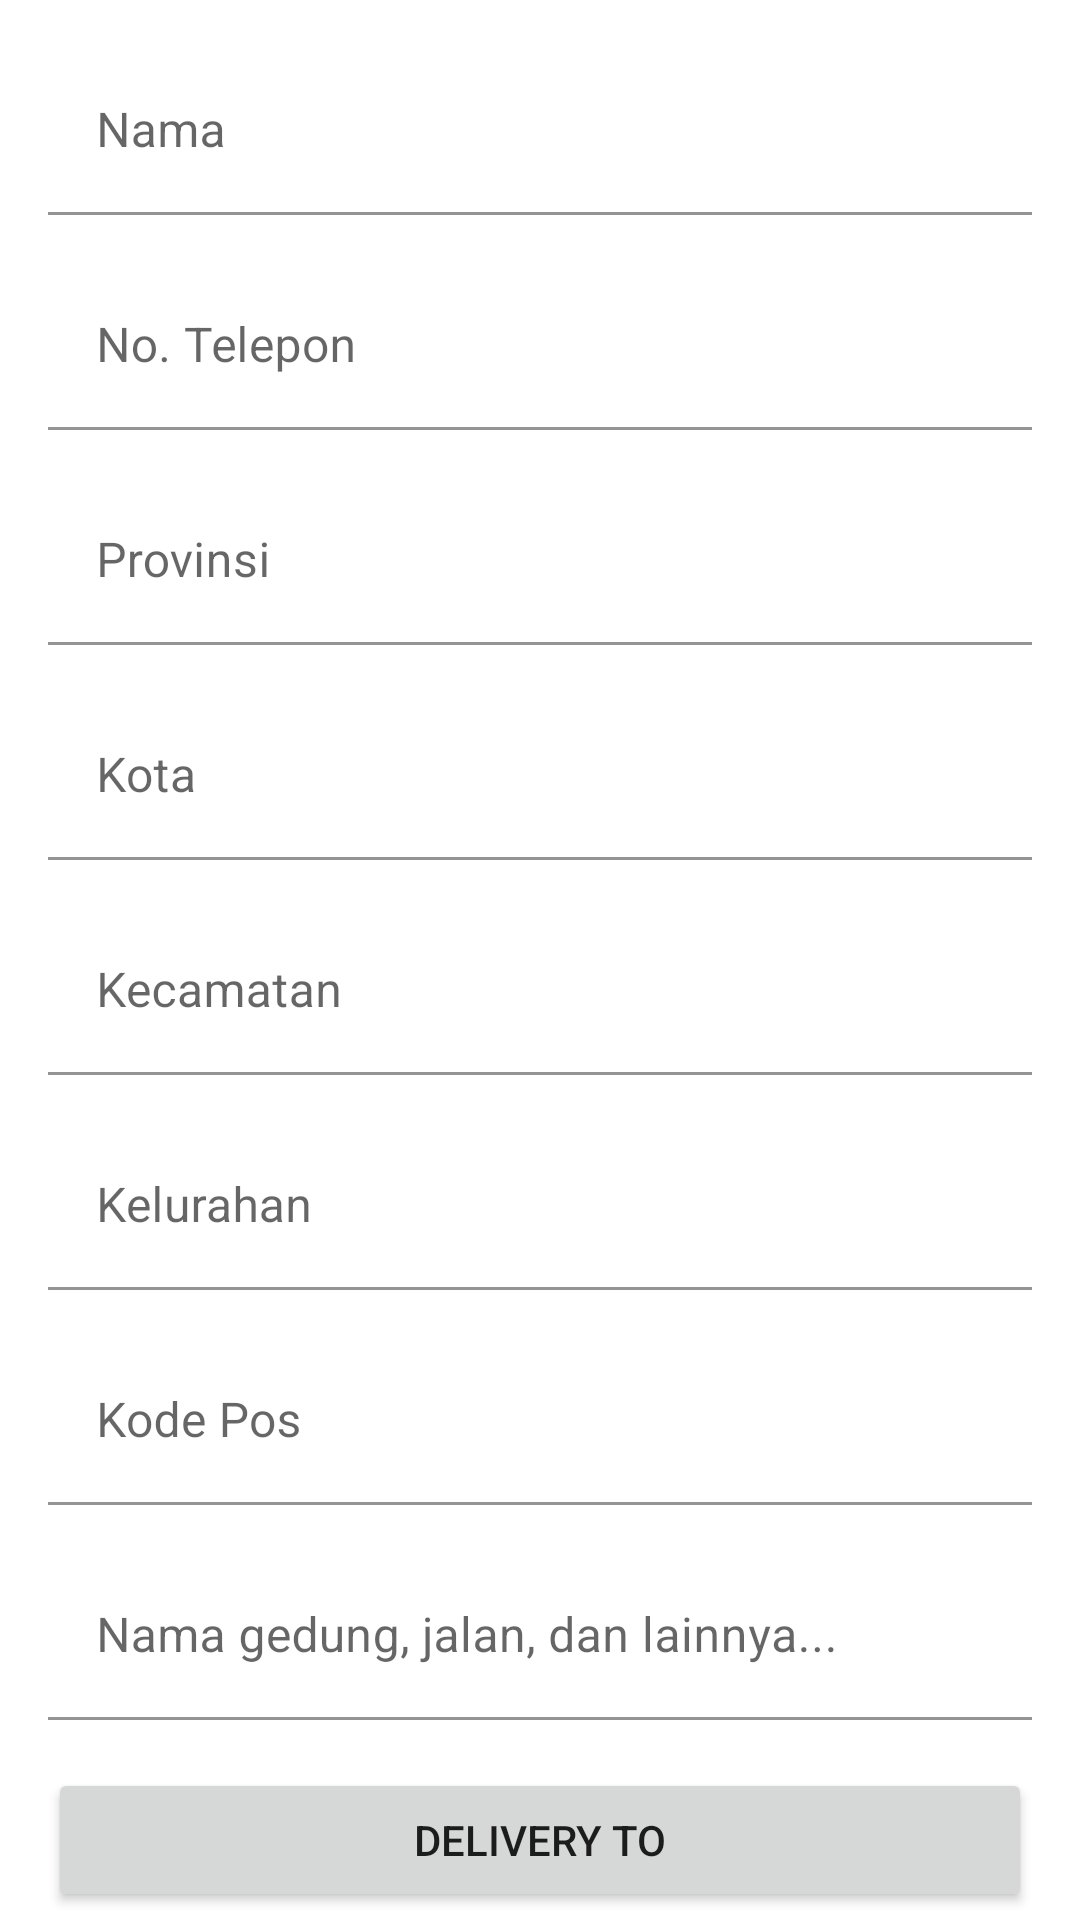

This screen was rendered from an Android layout file. Write that file and the resources it references.
<!-- AndroidManifest.xml: application theme AppTheme -->
<!-- res/layout/activity_address_add.xml -->
<?xml version="1.0" encoding="utf-8"?>
<ScrollView
    xmlns:android="http://schemas.android.com/apk/res/android"
    xmlns:app="http://schemas.android.com/apk/res-auto"
    xmlns:tools="http://schemas.android.com/tools"
    android:layout_width="match_parent"
    android:layout_height="match_parent"
    tools:context=".AddressAddActivity">

    <androidx.constraintlayout.widget.ConstraintLayout
         android:layout_width="match_parent"
        android:layout_height="wrap_content"
        tools:context=".AddressAddActivity">

        <com.google.android.material.textfield.TextInputLayout
            android:id="@+id/textField"
            android:layout_width="match_parent"
            android:layout_height="wrap_content"
            android:layout_marginStart="16dp"
            android:layout_marginTop="16dp"
            android:layout_marginEnd="16dp"
            android:hint="Nama"
            app:boxStrokeColor="@color/colorPrimary"
            app:layout_constraintEnd_toEndOf="parent"
            app:layout_constraintStart_toStartOf="parent"
            app:layout_constraintTop_toTopOf="parent">

            <com.google.android.material.textfield.TextInputEditText
                android:layout_width="match_parent"
                android:layout_height="wrap_content"
                android:background="@android:color/transparent"/>

        </com.google.android.material.textfield.TextInputLayout>

        <com.google.android.material.textfield.TextInputLayout
            android:id="@+id/textField2"
            android:layout_width="match_parent"
            android:layout_height="wrap_content"
            android:layout_marginStart="16dp"
            android:layout_marginTop="16dp"
            android:layout_marginEnd="16dp"
            android:hint="No. Telepon"
            app:layout_constraintEnd_toEndOf="parent"
            app:layout_constraintStart_toStartOf="parent"
            app:layout_constraintTop_toBottomOf="@id/textField">

            <com.google.android.material.textfield.TextInputEditText
                android:layout_width="match_parent"
                android:layout_height="wrap_content"
                android:background="@android:color/transparent"/>

        </com.google.android.material.textfield.TextInputLayout>


        <com.google.android.material.textfield.TextInputLayout
            android:id="@+id/textField3"
            android:layout_width="match_parent"
            android:layout_height="wrap_content"
            android:layout_marginStart="16dp"
            android:layout_marginTop="16dp"
            android:layout_marginEnd="16dp"
            android:hint="Provinsi"
            app:boxStrokeColor="@color/colorPrimary"
            app:layout_constraintEnd_toEndOf="parent"
            app:layout_constraintStart_toStartOf="parent"
            app:layout_constraintTop_toBottomOf="@id/textField2">

            <com.google.android.material.textfield.TextInputEditText
                android:layout_width="match_parent"
                android:layout_height="wrap_content"
                android:background="@android:color/transparent"/>

        </com.google.android.material.textfield.TextInputLayout>

        <com.google.android.material.textfield.TextInputLayout
            android:id="@+id/textField4"
            android:layout_width="match_parent"
            android:layout_height="wrap_content"
            android:layout_marginStart="16dp"
            android:layout_marginTop="16dp"
            android:layout_marginEnd="16dp"
            android:hint="Kota"
            app:boxStrokeColor="@color/colorPrimary"
            app:layout_constraintEnd_toEndOf="parent"
            app:layout_constraintStart_toStartOf="parent"
            app:layout_constraintTop_toBottomOf="@id/textField3">

            <com.google.android.material.textfield.TextInputEditText
                android:layout_width="match_parent"
                android:layout_height="wrap_content"
                android:background="@android:color/transparent"/>

        </com.google.android.material.textfield.TextInputLayout>

        <com.google.android.material.textfield.TextInputLayout
            android:id="@+id/textField5"
            android:layout_width="match_parent"
            android:layout_height="wrap_content"
            android:layout_marginStart="16dp"
            android:layout_marginTop="16dp"
            android:layout_marginEnd="16dp"
            android:hint="Kecamatan"
            app:boxStrokeColor="@color/colorPrimary"
            app:layout_constraintEnd_toEndOf="parent"
            app:layout_constraintStart_toStartOf="parent"
            app:layout_constraintTop_toBottomOf="@id/textField4">

            <com.google.android.material.textfield.TextInputEditText
                android:layout_width="match_parent"
                android:layout_height="wrap_content"
                android:background="@android:color/transparent"/>

        </com.google.android.material.textfield.TextInputLayout>

        <com.google.android.material.textfield.TextInputLayout
            android:id="@+id/textField6"
            android:layout_width="match_parent"
            android:layout_height="wrap_content"
            android:layout_marginStart="16dp"
            android:layout_marginTop="16dp"
            android:layout_marginEnd="16dp"
            android:hint="Kelurahan"
            app:layout_constraintEnd_toEndOf="parent"
            app:layout_constraintStart_toStartOf="parent"
            app:layout_constraintTop_toBottomOf="@id/textField5">

            <com.google.android.material.textfield.TextInputEditText
                android:layout_width="match_parent"
                android:layout_height="wrap_content"
                android:background="@android:color/transparent"/>

        </com.google.android.material.textfield.TextInputLayout>

        <com.google.android.material.textfield.TextInputLayout
            android:id="@+id/textField7"
            android:layout_width="match_parent"
            android:layout_height="wrap_content"
            android:layout_marginStart="16dp"
            android:layout_marginTop="16dp"
            android:layout_marginEnd="16dp"
            android:hint="Kode Pos"
            app:boxStrokeColor="@color/colorPrimary"
            app:layout_constraintEnd_toEndOf="parent"
            app:layout_constraintStart_toStartOf="parent"
            app:layout_constraintTop_toBottomOf="@id/textField6">

            <com.google.android.material.textfield.TextInputEditText
                android:layout_width="match_parent"
                android:layout_height="wrap_content"
                android:background="@android:color/transparent"/>

        </com.google.android.material.textfield.TextInputLayout>

        <com.google.android.material.textfield.TextInputLayout
            android:id="@+id/textField8"
            android:layout_width="match_parent"
            android:layout_height="wrap_content"
            android:layout_marginStart="16dp"
            android:layout_marginTop="16dp"
            android:layout_marginEnd="16dp"
            app:boxStrokeColor="@color/colorPrimary"
            android:hint="Nama gedung, jalan, dan lainnya..."
            app:layout_constraintEnd_toEndOf="parent"
            app:layout_constraintStart_toStartOf="parent"
            app:layout_constraintTop_toBottomOf="@id/textField7">

            <com.google.android.material.textfield.TextInputEditText
                android:layout_width="match_parent"
                android:layout_height="wrap_content"
                android:background="@android:color/transparent"/>

        </com.google.android.material.textfield.TextInputLayout>


        <Button
            android:id="@+id/btnSaveAddress"
            android:layout_width="match_parent"
            android:layout_height="wrap_content"
            android:layout_marginStart="16dp"
            android:layout_marginTop="16dp"
            android:layout_marginEnd="16dp"
            android:text="Delivery To"
            app:layout_constraintEnd_toEndOf="parent"
            app:layout_constraintStart_toStartOf="parent"
            app:layout_constraintTop_toBottomOf="@+id/textField8" />

    </androidx.constraintlayout.widget.ConstraintLayout>

</ScrollView>
<!-- resources referenced by this layout -->
<resources>
  <color name="colorPrimary">#FDB54A</color>
  <style name="AppTheme" parent="Theme.MaterialComponents.Light.DarkActionBar">
          
          <item name="colorPrimary">@color/colorPrimary</item>
          <item name="colorPrimaryDark">@color/colorPrimaryDark</item>
          <item name="colorAccent">@color/colorAccent</item>
      </style>
  <color name="colorPrimaryDark">#3700B3</color>
  <color name="colorAccent">#03DAC5</color>
</resources>
